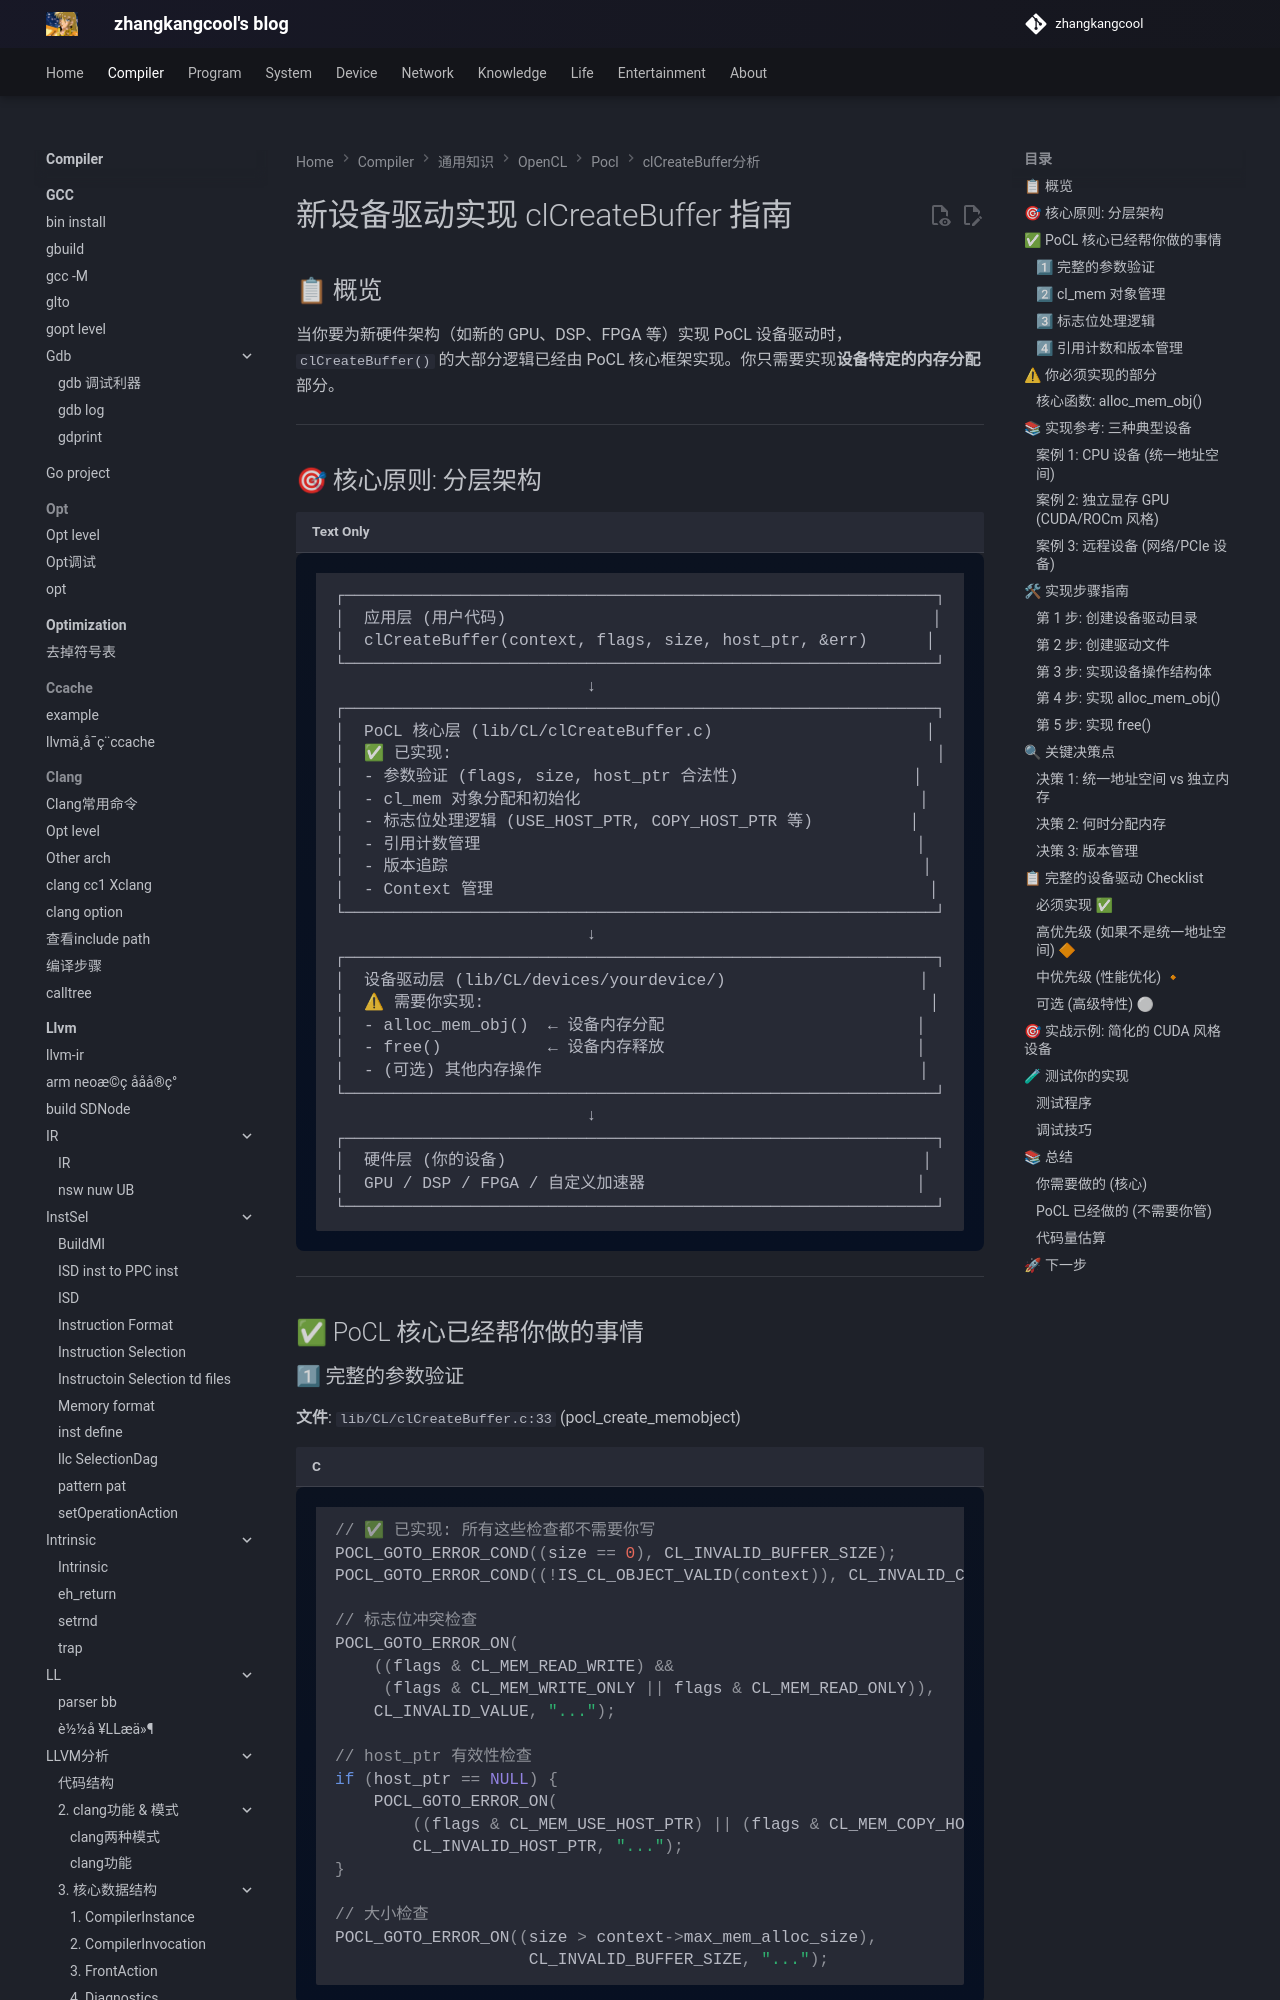

repository: zhangkangcool/zhangkangcool.github.io · page: Compiler/通用知识/OpenCL/pocl/clCreateBuffer分析/新设备驱动实现 clCreateBuffer /index.html · generator: mkdocs

# 新设备驱动实现 clCreateBuffer 指南



## 📋 概览

当你要为新硬件架构（如新的 GPU、DSP、FPGA 等）实现 PoCL 设备驱动时，`clCreateBuffer()` 的大部分逻辑已经由 PoCL 核心框架实现。你只需要实现**设备特定的内存分配**部分。

---

## 🎯 核心原则: 分层架构

```
┌─────────────────────────────────────────────────────────────┐
│  应用层 (用户代码)                                            │
│  clCreateBuffer(context, flags, size, host_ptr, &err)      │
└─────────────────────────────────────────────────────────────┘
                          ↓
┌─────────────────────────────────────────────────────────────┐
│  PoCL 核心层 (lib/CL/clCreateBuffer.c)                      │
│  ✅ 已实现:                                                  │
│  - 参数验证 (flags, size, host_ptr 合法性)                  │
│  - cl_mem 对象分配和初始化                                   │
│  - 标志位处理逻辑 (USE_HOST_PTR, COPY_HOST_PTR 等)          │
│  - 引用计数管理                                             │
│  - 版本追踪                                                 │
│  - Context 管理                                             │
└─────────────────────────────────────────────────────────────┘
                          ↓
┌─────────────────────────────────────────────────────────────┐
│  设备驱动层 (lib/CL/devices/yourdevice/)                    │
│  ⚠ 需要你实现:                                              │
│  - alloc_mem_obj()  ← 设备内存分配                          │
│  - free()           ← 设备内存释放                          │
│  - (可选) 其他内存操作                                       │
└─────────────────────────────────────────────────────────────┘
                          ↓
┌─────────────────────────────────────────────────────────────┐
│  硬件层 (你的设备)                                           │
│  GPU / DSP / FPGA / 自定义加速器                            │
└─────────────────────────────────────────────────────────────┘
```

---

## ✅ PoCL 核心已经帮你做的事情
